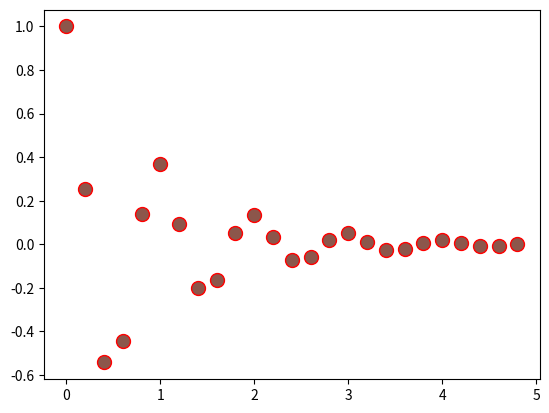

Python code for this plot:
import matplotlib.pyplot as plt
import numpy as np

def f(t):
    'A damped exponential'
    s1 = np.cos(2 * np.pi * t)
    e1 = np.exp(-t)
    return s1 * e1


t1 = np.arange(0.0, 5.0, .2)
print(t1)
print(f(t1))

# Defining the object to be ploted
#            [x] [y(x)] format ('round') 
l = plt.plot(t1, f(t1), 'ro')
plt.setp(l, markersize=10)
plt.setp(l, markerfacecolor='C5')

plt.show()
